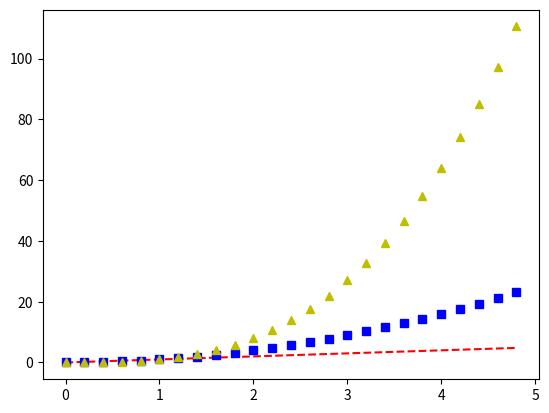

Reproduce this figure in Python.
# -*- coding: utf-8 -*-
"""
Created on Wed Mar  2 19:57:05 2022

[redacted]
"""

#------------------KÜTÜPHANE-------------------#
#----------------------------------------------#
import matplotlib.pyplot as plt
import numpy as np





#-------------------KODLAR---------------------#
#----------------------------------------------#
"""
veri = np.arange(10)#10 birimlik bir veri  oluşturduk.
plt.plot(veri)
plt.title('GRAFİK')
plt.xlabel('X ekseni')
"""


"""
x = [2,4,6,8]
y = [4,16,32,64]
plt.plot(x, y)
plt.plot(x, y, 'ro')#Kırmızı noktalar şeklinde çizim yapar.
"""


dizi = np.arange(0., 5., 0.2)
print(dizi)
plt.plot(dizi,dizi, 'r--',dizi,dizi**2,'bs', dizi, dizi**3, 'y^')
plt.savefig('grafik_1.png')#Grafiği png olarak kaydettik.
plt.savefig('grafik_1.pdf')#Grafiği pdf olarak kaydettik.
plt.savefig('grafik_1_kaliteli.png',dpi=500, bbox_inches='tight')#Daha kaliteli bir png formatında kaydedilir. Kenarlardaki boş alanlar kesilir.























































